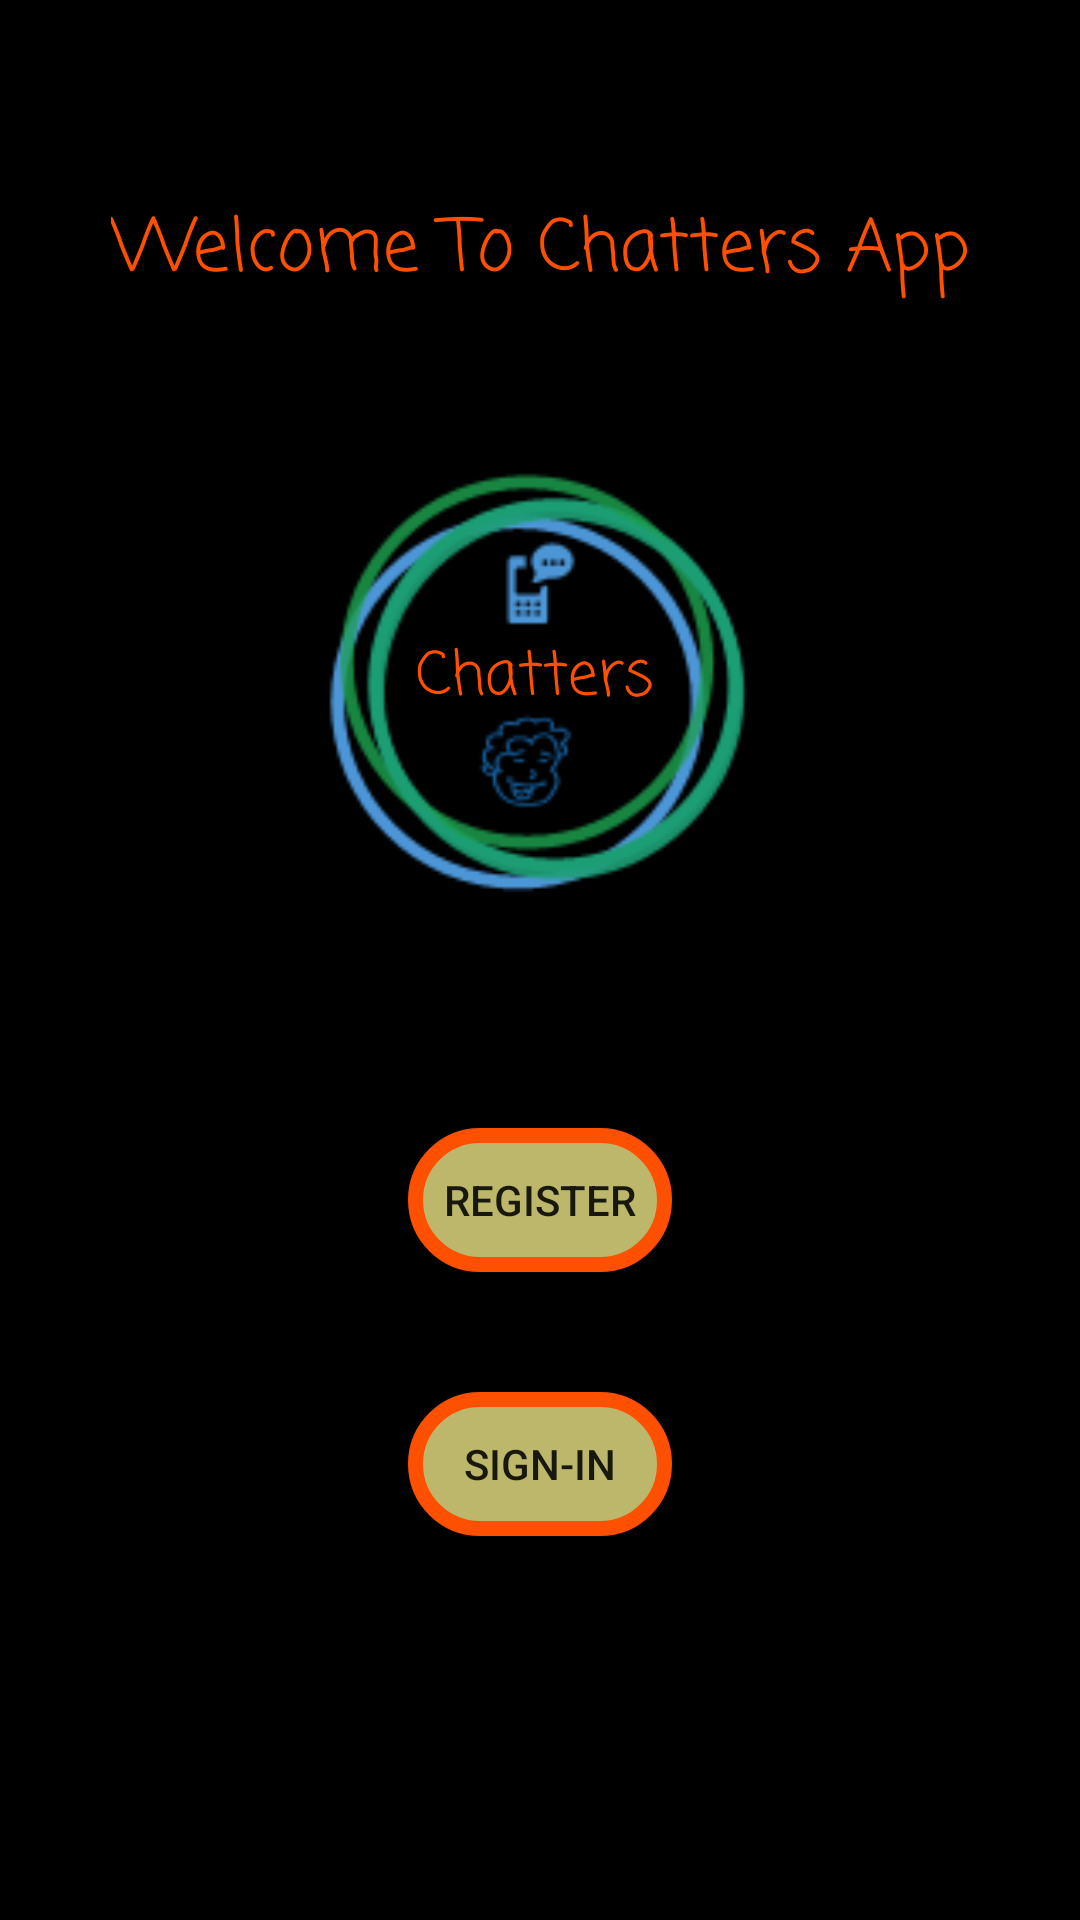

Android layout source for this screen:
<!-- AndroidManifest.xml: application theme AppTheme -->
<!-- res/layout/activity_start.xml -->
<?xml version="1.0" encoding="utf-8"?>
<android.support.constraint.ConstraintLayout xmlns:android="http://schemas.android.com/apk/res/android"
    xmlns:app="http://schemas.android.com/apk/res-auto"
    xmlns:tools="http://schemas.android.com/tools"
    android:id="@+id/background"
    android:layout_width="match_parent"
    android:layout_height="match_parent"
    android:background="@color/black"
    tools:context=".StartActivity">

    <TextView
        android:id="@+id/welcome"
        android:layout_width="wrap_content"
        android:layout_height="wrap_content"
        android:layout_marginEnd="8dp"
        android:layout_marginStart="8dp"
        android:layout_marginTop="8dp"
        android:fontFamily="casual"
        android:gravity="center"
        android:text="@string/welcome_to_chatters_app"
        android:textColor="@color/orange"
        android:textSize="24sp"
        app:layout_constraintBottom_toBottomOf="parent"
        app:layout_constraintEnd_toEndOf="parent"
        app:layout_constraintLeft_toLeftOf="parent"
        app:layout_constraintStart_toStartOf="parent"
        app:layout_constraintTop_toTopOf="parent"
        app:layout_constraintVertical_bias="0.096" />

    <ImageView
        android:id="@+id/imageView"
        android:layout_width="257dp"
        android:layout_height="226dp"
        android:layout_marginEnd="8dp"
        android:layout_marginStart="8dp"
        android:contentDescription="@string/chatters"
        android:layout_marginTop="12dp"
        app:layout_constraintEnd_toEndOf="parent"
        app:layout_constraintHorizontal_bias="0.607"
        app:layout_constraintStart_toStartOf="parent"
        app:layout_constraintTop_toBottomOf="@+id/welcome"
        app:srcCompat="@drawable/chatters" />

    <Button
        android:id="@+id/start_reg_button"
        android:layout_width="wrap_content"
        android:layout_height="wrap_content"
        android:layout_marginEnd="8dp"
        android:layout_marginStart="8dp"
        android:layout_marginTop="36dp"
        android:background="@drawable/oval_shape_button"
        android:onClick="register"
        android:text="@string/register"
        app:layout_constraintEnd_toEndOf="parent"
        app:layout_constraintStart_toStartOf="parent"
        app:layout_constraintTop_toBottomOf="@+id/imageView" />

    <Button
        android:id="@+id/start_already_reg_button"
        android:layout_width="wrap_content"
        android:layout_height="wrap_content"
        android:layout_marginEnd="8dp"
        android:layout_marginStart="8dp"
        android:layout_marginTop="40dp"
        android:background="@drawable/oval_shape_button"
        android:onClick="login"
        android:text="@string/sign_in"
        app:layout_constraintEnd_toEndOf="parent"
        app:layout_constraintStart_toStartOf="parent"
        app:layout_constraintTop_toBottomOf="@+id/start_reg_button" />

    <TextView
        android:id="@+id/logoText"
        android:layout_width="wrap_content"
        android:layout_height="wrap_content"
        android:layout_marginBottom="8dp"
        android:layout_marginEnd="8dp"
        android:layout_marginStart="8dp"
        android:layout_marginTop="8dp"
        android:fontFamily="casual"
        android:text="@string/double_space_chatters"
        android:textColor="@color/orange"
        android:textSize="20sp"
        app:layout_constraintBottom_toBottomOf="@+id/imageView"
        app:layout_constraintEnd_toEndOf="@+id/imageView"
        app:layout_constraintHorizontal_bias="0.432"
        app:layout_constraintStart_toStartOf="@+id/imageView"
        app:layout_constraintTop_toTopOf="@+id/imageView"
        app:layout_constraintVertical_bias="0.494" />


</android.support.constraint.ConstraintLayout>
<!-- resources referenced by this layout -->
<resources>
  <color name="black">#000000</color>
  <color name="orange">#ff4f00</color>
  <!-- drawable chatters: png bitmap (drawable, 10482 bytes) -->
  <!-- drawable oval_shape_button (drawable) -->
  <?xml version="1.0" encoding="utf-8"?>
  
  <shape xmlns:android="http://schemas.android.com/apk/res/android">
      <solid android:color="@color/khakhi" />
      <corners android:radius="60dp" />
      <stroke
          android:width="5dp"
          android:color="@color/orange" />
      <padding
          android:bottom="10dp"
          android:left="10dp"
          android:right="10dp"
          android:top="10dp" />
  </shape>
  <string name="chatters">Chatters</string>
  <string name="double_space_chatters">Chatters</string>
  <string name="register">Register</string>
  <string name="sign_in">Sign-In</string>
  <string name="welcome_to_chatters_app">Welcome To Chatters App</string>
  <style name="AppTheme" parent="Theme.AppCompat.Light.NoActionBar">
          
          <item name="colorPrimary">@color/colorPrimary</item>
          <item name="colorPrimaryDark">@color/colorPrimaryDark</item>
          <item name="colorAccent">@color/colorAccent</item>
      </style>
  <color name="khakhi">#bdb76b</color>
  <color name="colorPrimary">#ff7043</color>
  <color name="colorPrimaryDark">#c63f17</color>
  <color name="colorAccent">#FF5521</color>
</resources>
